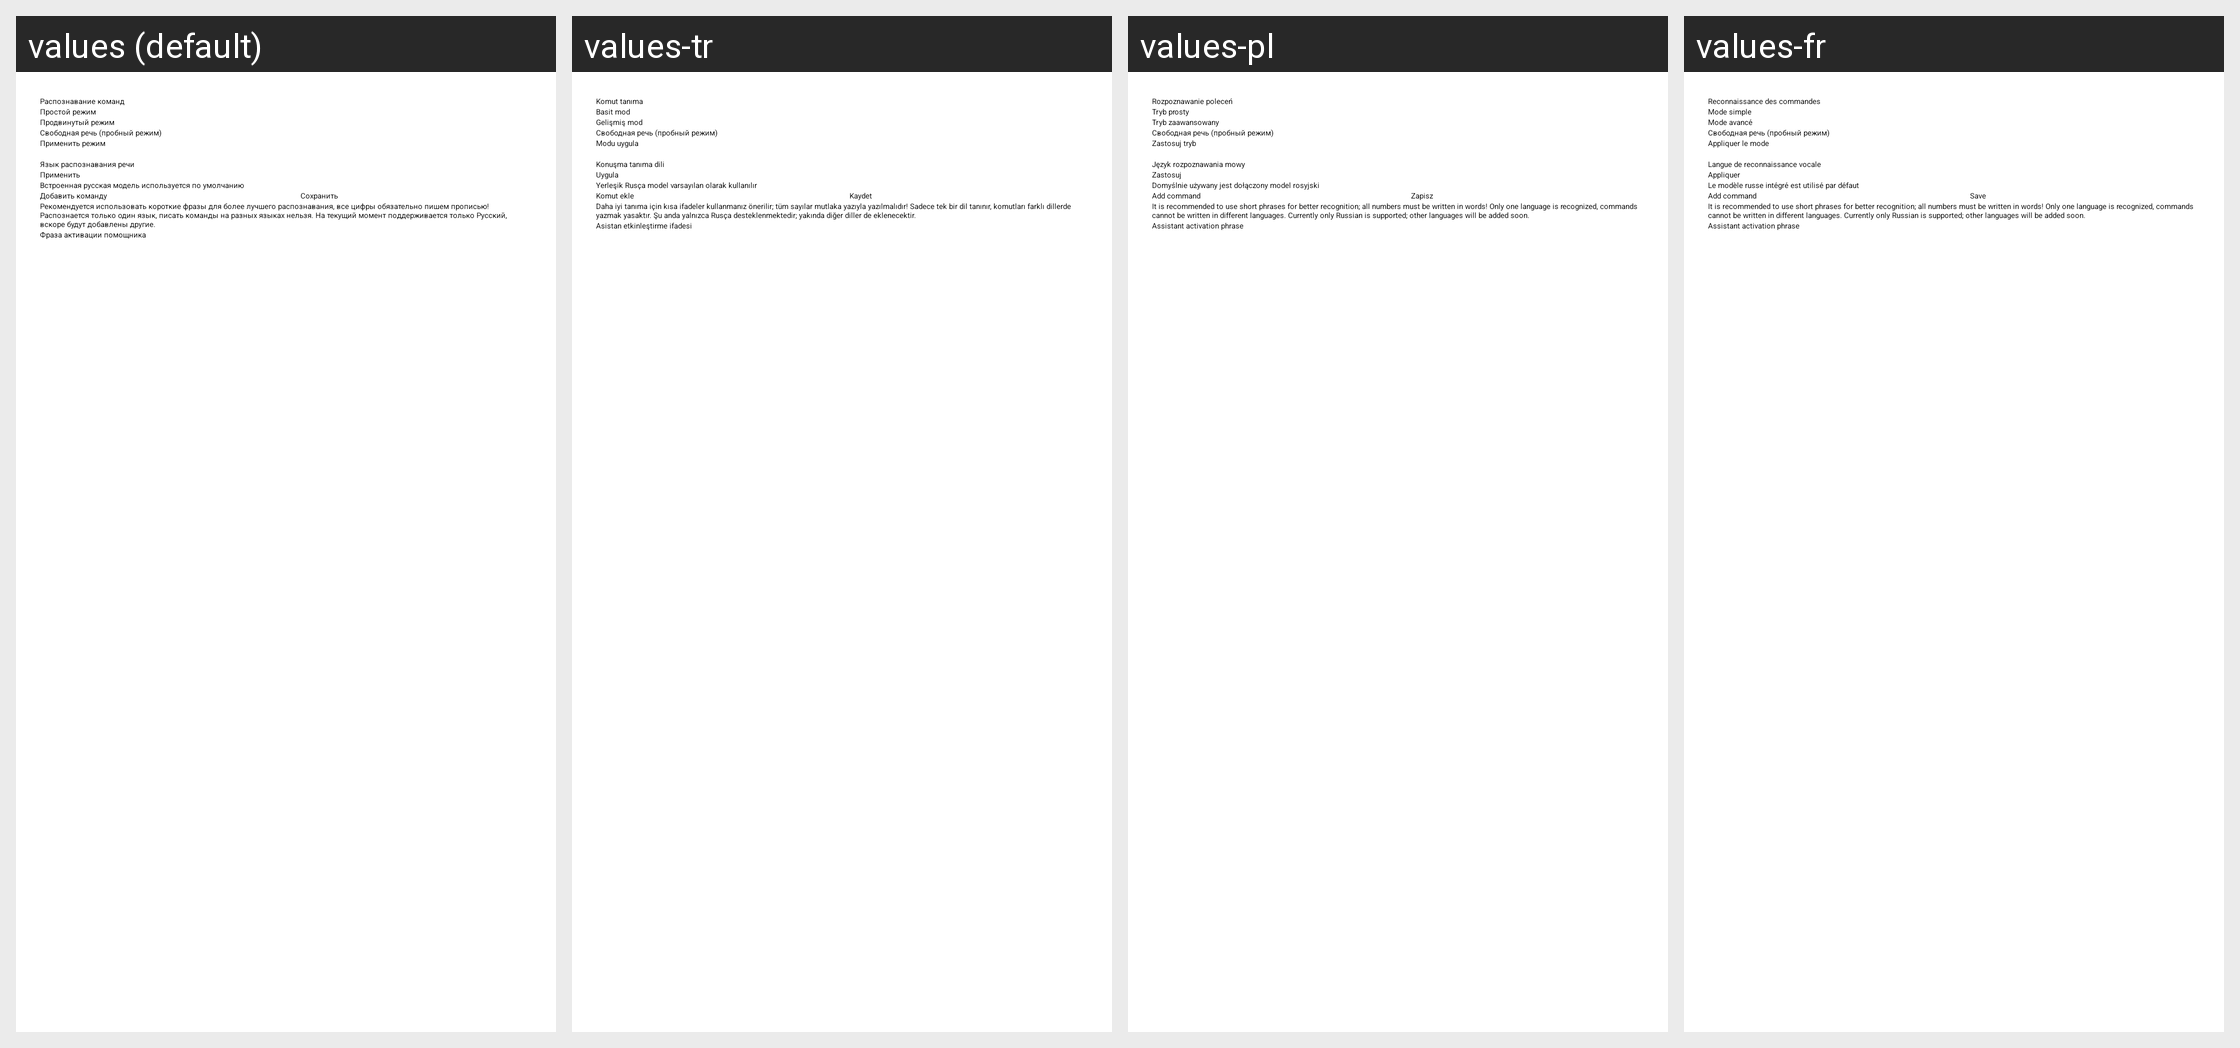

Strings drawn on this Android screen and how each of the app's shown locales translates them:
Android screen res/layout/fragment_voice_command_settings.xml rendered under 4 locales, left to right: values (default), values-tr, values-pl, values-fr. Device: Nexus 5 (rendered at 1080×1920; each locale shown at half size, 540×960, under a caption strip naming it); theme Theme.NaviStart.
Other locales in the repository, not shown: values-ar, values-en, values-es, values-it.
Strings drawn on this screen, with the default value and each locale's value (text and hints the layout hard-codes, and strings that could not be matched under every locale, appear in the picture but are not listed):

voice_engine_title
  values: Распознавание команд
  values-tr: Komut tanıma
  values-pl: Rozpoznawanie poleceń
  values-fr: Reconnaissance des commandes

voice_engine_simple
  values: Простой режим
  values-tr: Basit mod
  values-pl: Tryb prosty
  values-fr: Mode simple

voice_engine_advanced
  values: Продвинутый режим
  values-tr: Gelişmiş mod
  values-pl: Tryb zaawansowany
  values-fr: Mode avancé

voice_engine_free
  values: Свободная речь (пробный режим)
  values-tr: Свободная речь (пробный режим)  [not translated; the default value is used]
  values-pl: Свободная речь (пробный режим)  [not translated; the default value is used]
  values-fr: Свободная речь (пробный режим)  [not translated; the default value is used]

voice_engine_apply
  values: Применить режим
  values-tr: Modu uygula
  values-pl: Zastosuj tryb
  values-fr: Appliquer le mode

voice_recognition_language
  values: Язык распознавания речи
  values-tr: Konuşma tanıma dili
  values-pl: Język rozpoznawania mowy
  values-fr: Langue de reconnaissance vocale

apply_vosk_model
  values: Применить
  values-tr: Uygula
  values-pl: Zastosuj
  values-fr: Appliquer

vosk_default_model_hint
  values: Встроенная русская модель используется по умолчанию
  values-tr: Yerleşik Rusça model varsayılan olarak kullanılır
  values-pl: Domyślnie używany jest dołączony model rosyjski
  values-fr: Le modèle russe intégré est utilisé par défaut

dobavit
  values: Добавить команду
  values-tr: Komut ekle
  values-pl: Add command
  values-fr: Add command

save
  values: Сохранить
  values-tr: Kaydet
  values-pl: Zapisz
  values-fr: Save

about_spi_help
  values: Рекомендуется использовать короткие фразы для более лучшего распознавания, все цифры обязательно пишем прописью! Распознается только один язык, писать команды на разных языках нельзя. На текущий момент поддерживается только Русский, вскоре будут добавлены другие.
  values-tr: Daha iyi tanıma için kısa ifadeler kullanmanız önerilir; tüm sayılar mutlaka yazıyla yazılmalıdır! Sadece tek bir dil tanınır, komutları farklı dillerde yazmak yasaktır. Şu anda yalnızca Rusça desteklenmektedir; yakında diğer diller de eklenecektir.
  values-pl: It is recommended to use short phrases for better recognition; all numbers must be written in words! Only one language is recognized, commands cannot be written in different languages. Currently only Russian is supported; other languages will be added soon.
  values-fr: It is recommended to use short phrases for better recognition; all numbers must be written in words! Only one language is recognized, commands cannot be written in different languages. Currently only Russian is supported; other languages will be added soon.

pom_activatia
  values: Фраза активации помощника
  values-tr: Asistan etkinleştirme ifadesi
  values-pl: Assistant activation phrase
  values-fr: Assistant activation phrase
